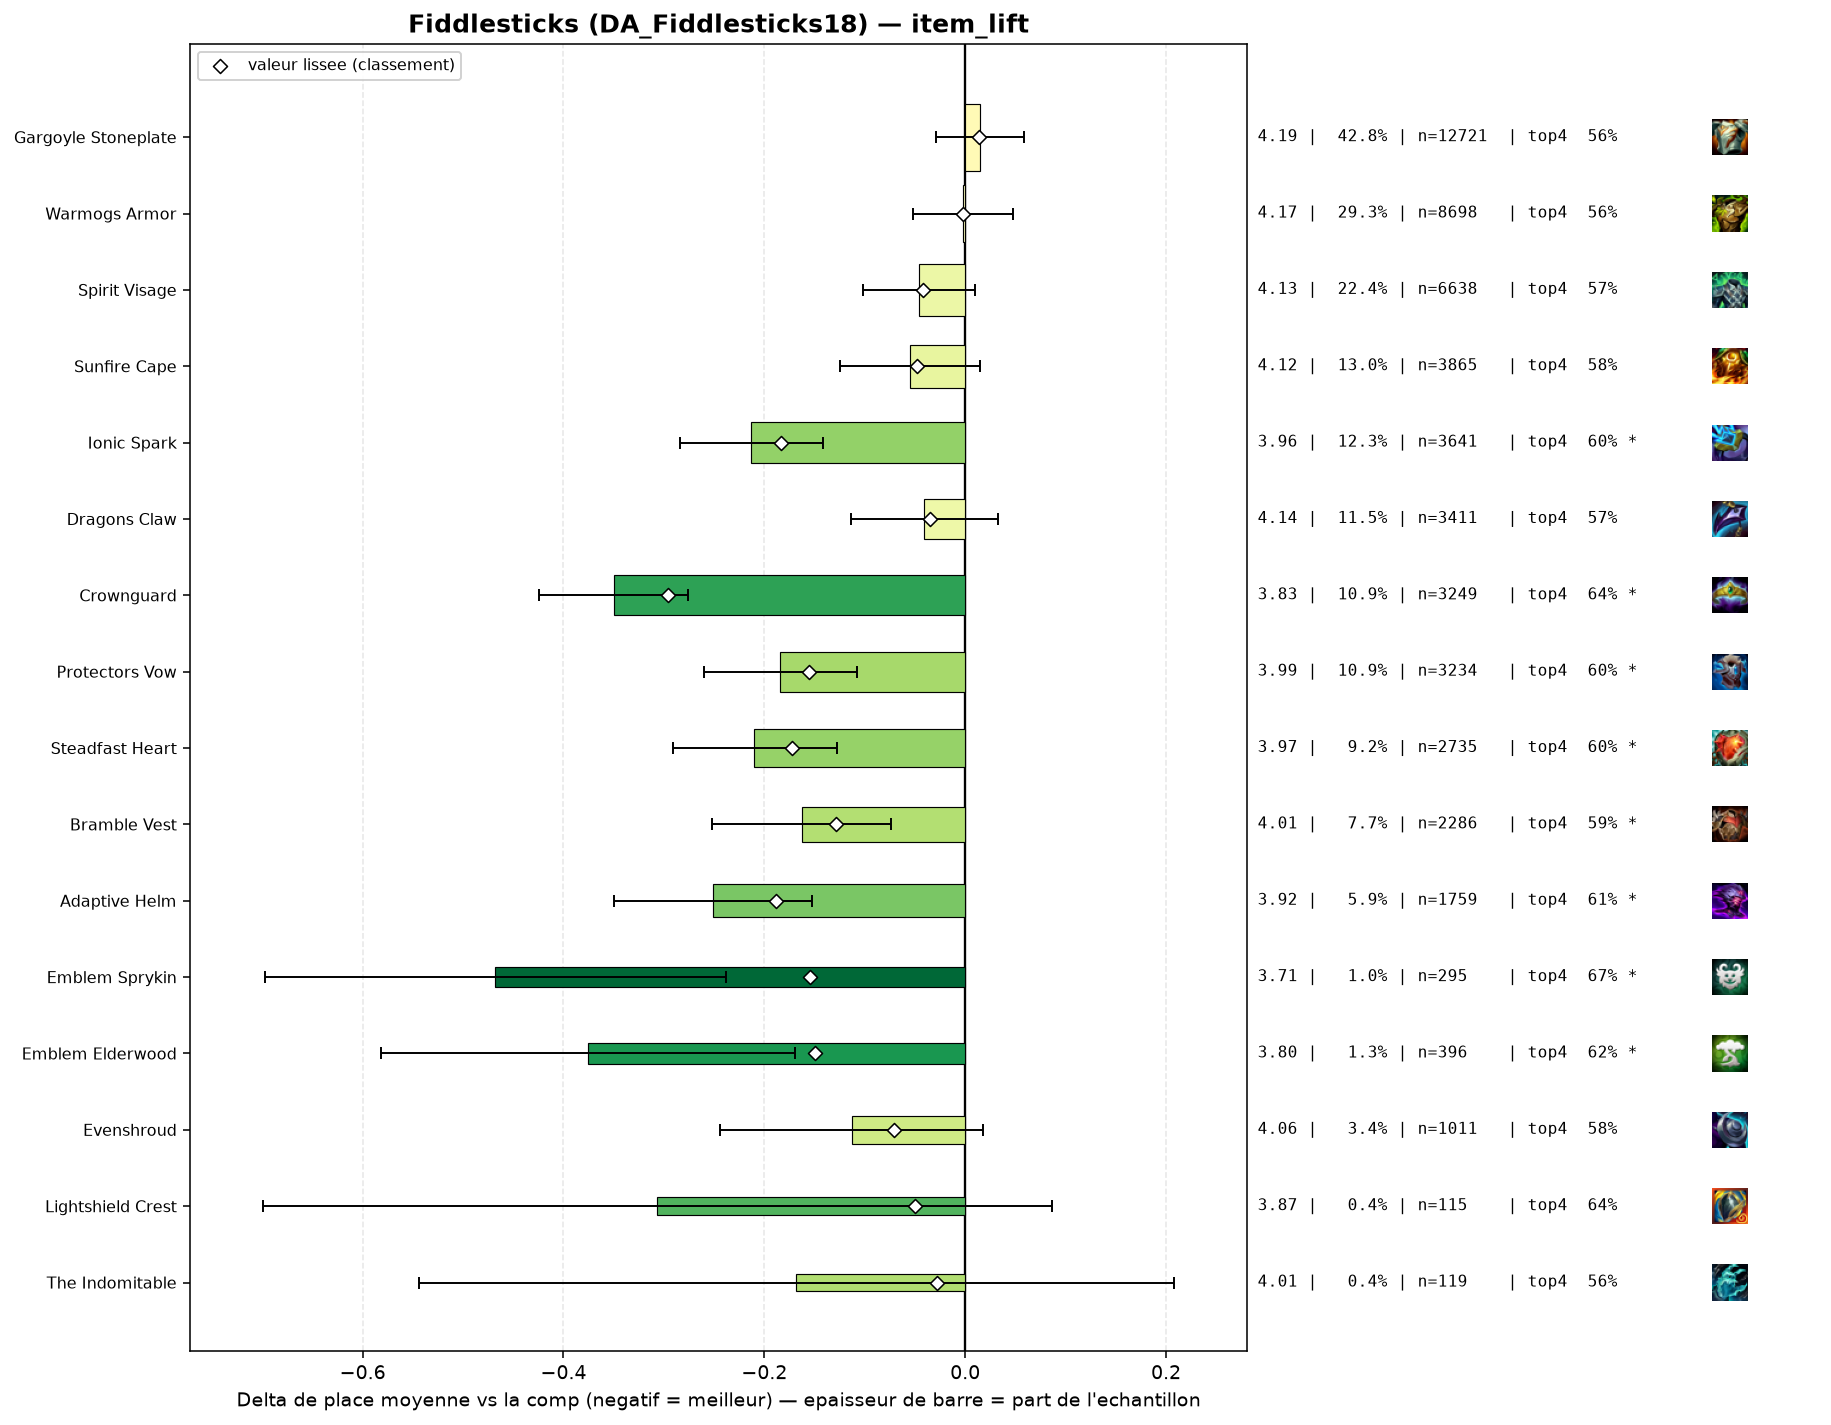

The data file committed next to this chart (first rows):
group, label, n, share, avg_place, shrunk_avg, score, d_avg, d_avg_pess, impact, d_top4, win, top2, top4, sd, z, p, significant
populaire, Crownguard, 3249, 0.1094, 3.827, 3.881, -0.296, -0.35, -0.276, 0.0323, 0.0765, 0.1351, 0.3186, 0.6411, 2.035, -9.26, 0.0, True
pepite, Adaptive Helm, 1759, 0.05924, 3.925, 3.988, -0.188, -0.251, -0.153, 0.0111, 0.0449, 0.1222, 0.3053, 0.6094, 2.046, -5.0, 0.0, True
populaire, Ionic Spark, 3641, 0.1226, 3.963, 3.993, -0.183, -0.213, -0.142, 0.0224, 0.0402, 0.1294, 0.2933, 0.6048, 2.051, -5.89, 0.0, True
populaire, Steadfast Heart, 2735, 0.09212, 3.967, 4.004, -0.172, -0.21, -0.128, 0.0159, 0.0369, 0.1261, 0.3027, 0.6015, 2.075, -5.05, 0.0, True
populaire, Protectors Vow, 3234, 0.1089, 3.992, 4.021, -0.156, -0.184, -0.108, 0.017, 0.0396, 0.1289, 0.2984, 0.6042, 2.09, -4.76, 0.0, True
pepite, Emblem Sprykin, 295, 0.009936, 3.708, 4.021, -0.155, -0.468, -0.238, 0.0015, 0.11, 0.1322, 0.3288, 0.6746, 1.999, -4.0, 6e-05, True
pepite, Emblem Elderwood, 396, 0.01334, 3.801, 4.026, -0.15, -0.376, -0.169, 0.002, 0.0541, 0.1768, 0.3485, 0.6187, 2.081, -3.57, 0.00036, True
populaire, Bramble Vest, 2286, 0.07699, 4.013, 4.047, -0.129, -0.163, -0.074, 0.01, 0.0264, 0.133, 0.2953, 0.591, 2.098, -3.58, 0.00034, True
pepite, Evenshroud, 1011, 0.03405, 4.063, 4.105, -0.071, -0.113, 0.0, 0.0024, 0.016, 0.1306, 0.277, 0.5806, 2.086, -1.69, 0.09059, False
pepite, Lightshield Crest, 115, 0.003873, 3.87, 4.126, -0.05, -0.307, 0.0, 0.0002, 0.0789, 0.1304, 0.3217, 0.6435, 2.145, -1.53, 0.1259, False
populaire, Sunfire Cape, 3865, 0.1302, 4.121, 4.128, -0.048, -0.055, 0.0, 0.0063, 0.0111, 0.1169, 0.2753, 0.5757, 2.089, -1.55, 0.1211, False
populaire, Spirit Visage, 6638, 0.2236, 4.13, 4.134, -0.042, -0.046, 0.0, 0.0094, 0.0091, 0.1169, 0.2748, 0.5737, 2.104, -1.6, 0.1091, False
populaire, Dragons Claw, 3411, 0.1149, 4.136, 4.142, -0.035, -0.041, 0.0, 0.004, 0.0042, 0.1129, 0.27, 0.5687, 2.071, -1.08, 0.2801, False
pepite, The Indomitable, 119, 0.004008, 4.008, 4.148, -0.028, -0.168, 0.0, 0.0001, -0.0016, 0.1597, 0.3025, 0.563, 2.088, -0.87, 0.3816, False
, Emblem Vanguard, 188, 0.006332, 4.144, 4.168, -0.008, -0.033, 0.0, 0.0, 0.0046, 0.1383, 0.2819, 0.5691, 2.165, -0.21, 0.8367, False
, Moguls Mail, 243, 0.008184, 4.152, 4.169, -0.007, -0.024, 0.0, 0.0001, -0.0419, 0.1317, 0.2881, 0.5226, 2.098, -0.18, 0.8591, False
, Aegis Of Dawn, 71, 0.002391, 4.141, 4.172, -0.004, -0.035, 0.0, 0.0, 0.0411, 0.0986, 0.2394, 0.6056, 2.016, -0.15, 0.8825, False
populaire, Warmogs Armor, 8698, 0.293, 4.175, 4.175, -0.002, -0.002, 0.0, 0.0005, -0.0034, 0.1105, 0.2683, 0.5612, 2.096, -0.07, 0.9462, False
, Titans Resolve, 254, 0.008555, 4.177, 4.177, 0.0, 0.001, 0.0, -0.0, -0.0134, 0.1024, 0.248, 0.5512, 1.985, 0.01, 0.9942, False
, Morellonomicon, 131, 0.004412, 4.191, 4.179, 0.003, 0.015, 0.0, -0.0, -0.0073, 0.0916, 0.2366, 0.5573, 2.016, 0.08, 0.9341, False
, Hullcrusher, 47, 0.001583, 4.34, 4.188, 0.012, 0.164, 0.0, -0.0, -0.0965, 0.0851, 0.234, 0.4681, 2.003, 0.56, 0.5745, False
populaire, Gargoyle Stoneplate, 12721, 0.4284, 4.191, 4.191, 0.014, 0.015, 0.0, -0.0061, -0.005, 0.1142, 0.2686, 0.5596, 2.124, 0.66, 0.5061, False
, Emblem Juggernaut, 132, 0.004446, 4.265, 4.192, 0.016, 0.089, 0.0, -0.0001, -0.0494, 0.1288, 0.2955, 0.5152, 2.208, 0.46, 0.6444, False
, Seekers Armguard, 41, 0.001381, 4.488, 4.196, 0.02, 0.312, 0.0, -0.0, -0.0524, 0.1463, 0.2195, 0.5122, 2.21, 0.9, 0.367, False
, Bloodthirster, 215, 0.007241, 4.293, 4.207, 0.031, 0.117, 0.0, -0.0002, -0.0064, 0.0977, 0.2372, 0.5581, 2.06, 0.83, 0.4077, False
, Emblem Blackthorn, 69, 0.002324, 4.522, 4.212, 0.036, 0.345, 0.0, -0.0001, -0.0428, 0.1304, 0.2464, 0.5217, 2.288, 1.25, 0.2102, False
, Steraks Gage, 105, 0.003536, 4.438, 4.216, 0.039, 0.262, 0.0, -0.0001, -0.0503, 0.1048, 0.219, 0.5143, 2.088, 1.28, 0.1996, False
, Aegis Of Dusk, 95, 0.0032, 4.495, 4.22, 0.044, 0.318, 0.0, -0.0001, -0.0698, 0.1263, 0.2211, 0.4947, 2.252, 1.38, 0.1686, False
, Emblem Brawler, 200, 0.006736, 4.485, 4.254, 0.078, 0.309, 0.004, -0.0005, -0.0746, 0.13, 0.24, 0.49, 2.191, 1.99, 0.04694, False
, Emblem Blossom, 158, 0.005321, 4.696, 4.286, 0.109, 0.52, 0.206, -0.0006, -0.1026, 0.0759, 0.1519, 0.462, 2.005, 3.25, 0.00116, True
, Emblem Slayer, 61, 0.002054, 5.492, 4.299, 0.123, 1.316, 0.79, -0.0003, -0.2859, 0.0656, 0.1148, 0.2787, 2.093, 4.9, 0.0, True
, Archangels Staff, 297, 0.01, 4.71, 4.354, 0.178, 0.534, 0.288, -0.0018, -0.0831, 0.0707, 0.1953, 0.4815, 2.153, 4.25, 2e-05, True
, Component Negatron Cloak, 160, 0.005389, 5.169, 4.387, 0.211, 0.993, 0.672, -0.0011, -0.1958, 0.0375, 0.1125, 0.3688, 2.062, 6.07, 0.0, True
, Component Chain Vest, 182, 0.00613, 5.132, 4.4, 0.224, 0.956, 0.653, -0.0014, -0.1964, 0.0549, 0.1154, 0.3681, 2.077, 6.19, 0.0, True
, Component Giants Belt, 398, 0.0134, 5.131, 4.559, 0.383, 0.954, 0.75, -0.0051, -0.1726, 0.0477, 0.1231, 0.392, 2.069, 9.14, 0.0, True
